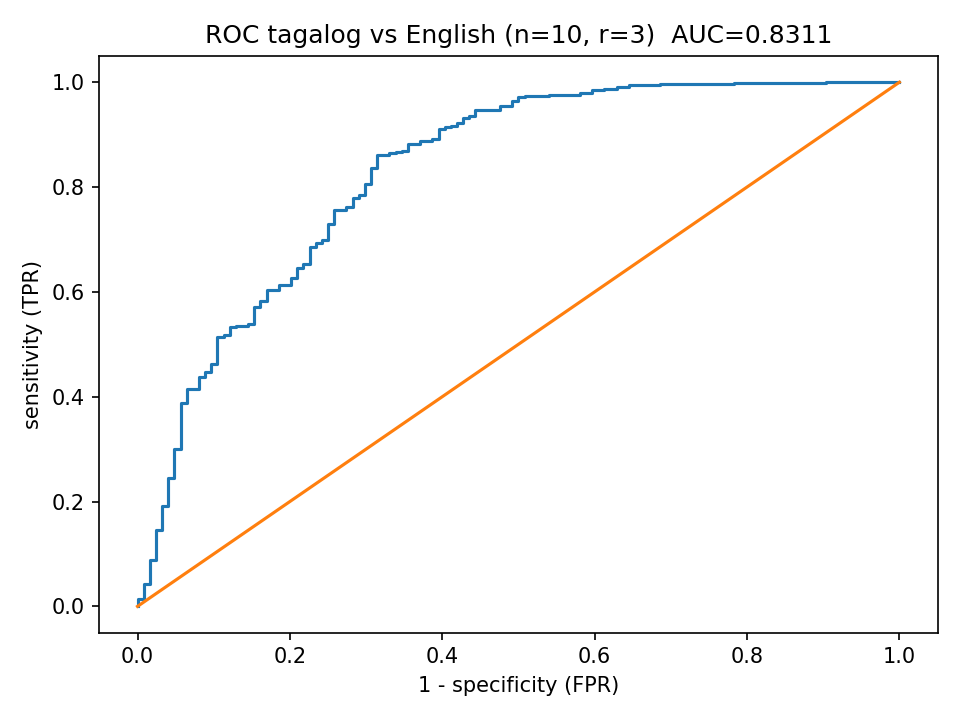

The data file committed next to this chart (first rows):
fpr, tpr
0.0, 0.0
0.0, 0.001412
0.0, 0.004237
0.0, 0.007062
0.0, 0.008475
0.0, 0.009887
0.0, 0.0113
0.0, 0.01271
0.0, 0.01412
0.008065, 0.01412
0.008065, 0.01554
0.008065, 0.01836
0.008065, 0.01977
0.008065, 0.02119
0.008065, 0.0226
0.008065, 0.02401
0.008065, 0.02542
0.008065, 0.02684
0.008065, 0.02825
0.008065, 0.02966
0.008065, 0.03107
0.008065, 0.03249
0.008065, 0.0339
0.008065, 0.03531
0.008065, 0.03672
0.008065, 0.03814
0.008065, 0.03955
0.008065, 0.04096
0.008065, 0.04237
0.01613, 0.04237
0.01613, 0.04379
0.01613, 0.0452
0.01613, 0.04661
0.01613, 0.04802
0.01613, 0.04944
0.01613, 0.05085
0.01613, 0.05226
0.01613, 0.05367
0.01613, 0.05508
0.01613, 0.0565
0.01613, 0.05791
0.01613, 0.05932
0.01613, 0.06073
0.01613, 0.06215
0.01613, 0.06356
0.01613, 0.06638
0.01613, 0.0678
0.01613, 0.06921
0.01613, 0.07062
0.01613, 0.07203
0.01613, 0.07345
0.01613, 0.07486
0.01613, 0.07627
0.01613, 0.0791
0.01613, 0.08051
0.01613, 0.08192
0.01613, 0.08333
0.01613, 0.08475
0.01613, 0.08616
0.01613, 0.08757
... 728 more rows
